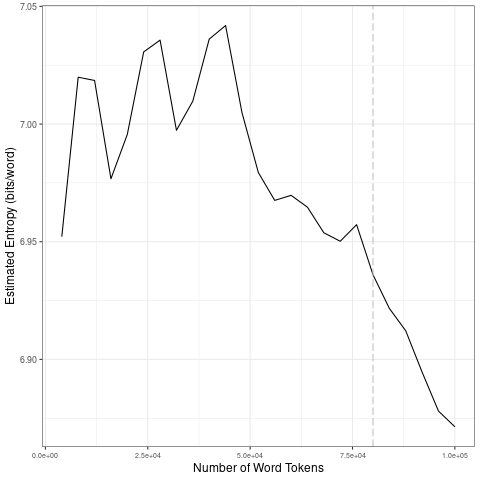

The table this chart was drawn from, first rows:
file, entropy.Corpus.Size, entropy.Entropy, sd.Corpus.Size, sd.SD
data/covid-clean/2020_by_fr/2020-09-10_t…, 4000, 6.952, 20000, 0.02878
data/covid-clean/2020_by_fr/2020-09-10_t…, 8000, 7.02, 40000, 0.01745
data/covid-clean/2020_by_fr/2020-09-10_t…, 12000, 7.019, 60000, 0.03123
data/covid-clean/2020_by_fr/2020-09-10_t…, 16000, 6.977, 80000, 0.01061
data/covid-clean/2020_by_fr/2020-09-10_t…, 20000, 6.996, 1e+05, 0.02151
data/covid-clean/2020_by_fr/2020-09-10_t…, 24000, 7.031, 20000, 0.02878
data/covid-clean/2020_by_fr/2020-09-10_t…, 28000, 7.036, 40000, 0.01745
data/covid-clean/2020_by_fr/2020-09-10_t…, 32000, 6.997, 60000, 0.03123
data/covid-clean/2020_by_fr/2020-09-10_t…, 36000, 7.01, 80000, 0.01061
data/covid-clean/2020_by_fr/2020-09-10_t…, 40000, 7.036, 1e+05, 0.02151
data/covid-clean/2020_by_fr/2020-09-10_t…, 44000, 7.042, 20000, 0.02878
data/covid-clean/2020_by_fr/2020-09-10_t…, 48000, 7.005, 40000, 0.01745
data/covid-clean/2020_by_fr/2020-09-10_t…, 52000, 6.979, 60000, 0.03123
data/covid-clean/2020_by_fr/2020-09-10_t…, 56000, 6.968, 80000, 0.01061
data/covid-clean/2020_by_fr/2020-09-10_t…, 60000, 6.97, 1e+05, 0.02151
data/covid-clean/2020_by_fr/2020-09-10_t…, 64000, 6.965, 20000, 0.02878
data/covid-clean/2020_by_fr/2020-09-10_t…, 68000, 6.954, 40000, 0.01745
data/covid-clean/2020_by_fr/2020-09-10_t…, 72000, 6.95, 60000, 0.03123
data/covid-clean/2020_by_fr/2020-09-10_t…, 76000, 6.957, 80000, 0.01061
data/covid-clean/2020_by_fr/2020-09-10_t…, 80000, 6.936, 1e+05, 0.02151
data/covid-clean/2020_by_fr/2020-09-10_t…, 84000, 6.922, 20000, 0.02878
data/covid-clean/2020_by_fr/2020-09-10_t…, 88000, 6.912, 40000, 0.01745
data/covid-clean/2020_by_fr/2020-09-10_t…, 92000, 6.895, 60000, 0.03123
data/covid-clean/2020_by_fr/2020-09-10_t…, 96000, 6.878, 80000, 0.01061
data/covid-clean/2020_by_fr/2020-09-10_t…, 1e+05, 6.871, 1e+05, 0.02151
